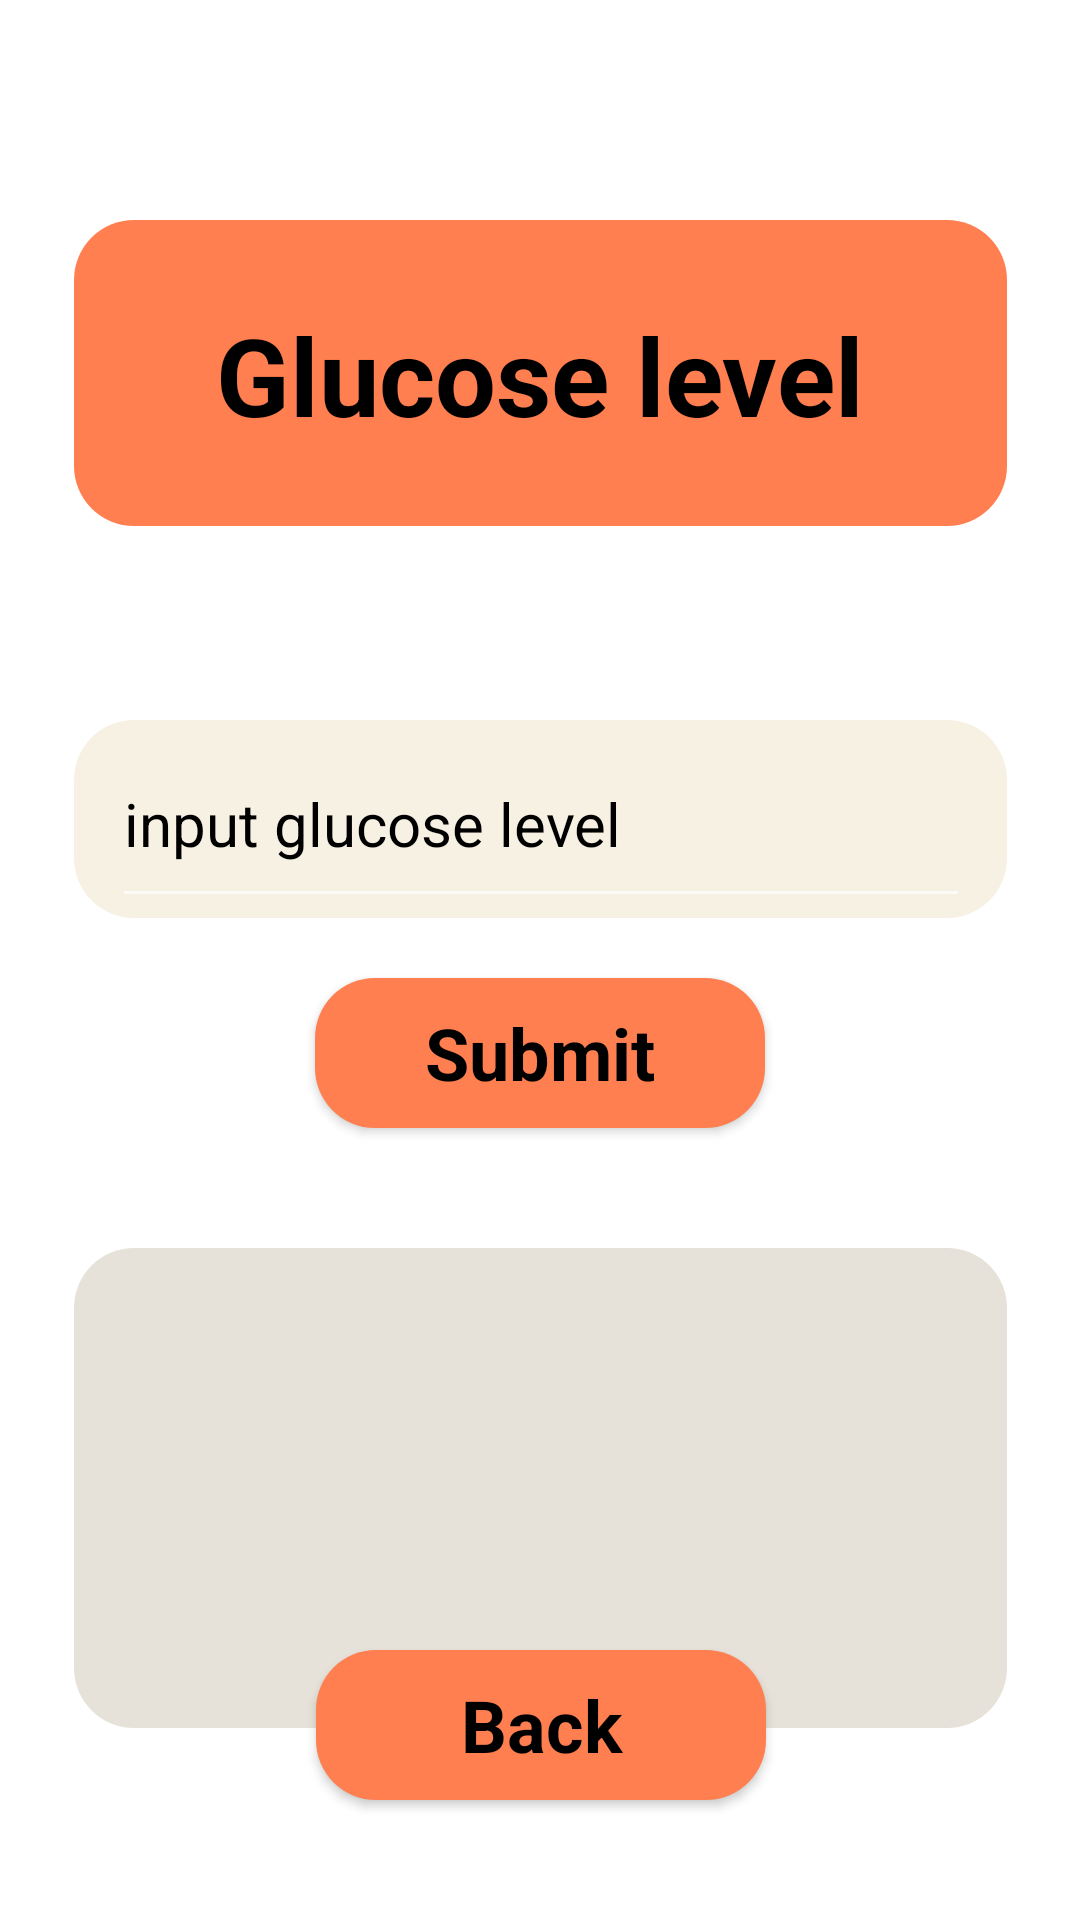

This screen was rendered from an Android layout file. Write that file and the resources it references.
<!-- AndroidManifest.xml: application theme Theme.BloodGlucose -->
<!-- res/layout/glucose.xml -->
<?xml version="1.0" encoding="utf-8"?>
<androidx.constraintlayout.widget.ConstraintLayout xmlns:android="http://schemas.android.com/apk/res/android"
    xmlns:app="http://schemas.android.com/apk/res-auto"
    xmlns:tools="http://schemas.android.com/tools"
    android:layout_width="match_parent"
    android:layout_height="match_parent"
    android:background="@color/screen_background">

    <View
        android:id="@+id/rectangle_or_profile"
        android:layout_width="311dp"
        android:layout_height="102dp"
        android:layout_centerHorizontal="true"
        android:layout_marginTop="20dp"
        android:background="@drawable/orange_rectangle"
        app:layout_constraintBottom_toBottomOf="parent"
        app:layout_constraintEnd_toEndOf="parent"
        app:layout_constraintStart_toStartOf="parent"
        app:layout_constraintTop_toTopOf="parent"
        app:layout_constraintVertical_bias="0.103" />

    <TextView
        android:id="@+id/string_profile"
        android:layout_width="268dp"
        android:layout_height="100dp"
        android:layout_centerHorizontal="true"
        android:layout_gravity="center_horizontal|center"
        android:layout_marginTop="20dp"
        android:gravity="center"
        android:text="@string/string_gl_level"
        android:textColor="@color/color_text"
        android:textSize="36sp"
        android:textStyle="bold"
        app:layout_constraintBottom_toBottomOf="parent"
        app:layout_constraintEnd_toEndOf="parent"
        app:layout_constraintHorizontal_bias="0.496"
        app:layout_constraintStart_toStartOf="parent"
        app:layout_constraintTop_toTopOf="parent"
        app:layout_constraintVertical_bias="0.106" />


    <com.google.android.material.textfield.TextInputLayout
        android:id="@+id/glucose_level"
        android:layout_width="311dp"
        android:layout_height="66dp"
        android:layout_marginTop="65dp"
        android:background="@drawable/beige_rectangle"
        android:hint="@string/input_glucose_level"
        android:textColorHint="@color/grey_text"
        android:textSize="16sp"
        app:layout_constraintEnd_toEndOf="parent"
        app:layout_constraintStart_toStartOf="parent"
        app:layout_constraintTop_toBottomOf="@+id/string_profile">

    </com.google.android.material.textfield.TextInputLayout>

    <Button
        android:id="@+id/button_glucose_back"
        style="@style/Base.Theme.BloodGlucose"
        android:layout_width="150dp"
        android:layout_height="50dp"
        android:layout_marginBottom="40dp"
        android:background="@drawable/orange_rectangle"
        android:text="@string/string_back"
        android:textColor="@color/color_text"
        android:textSize="24sp"
        android:textStyle="bold"
        app:layout_constraintBottom_toBottomOf="parent"
        app:layout_constraintEnd_toEndOf="parent"
        app:layout_constraintHorizontal_bias="0.501"
        app:layout_constraintStart_toStartOf="parent"
        app:layout_constraintTop_toBottomOf="@+id/rectangle_comment_add_glucoze_level"
        app:layout_constraintVertical_bias="1.0" />

    <Button
        android:id="@+id/button_submit_glucose"
        style="@style/Base.Theme.BloodGlucose"
        android:layout_width="150dp"
        android:layout_height="50dp"
        android:layout_marginTop="20dp"
        android:background="@drawable/orange_rectangle"
        android:text="@string/string_submit"
        android:textColor="@color/color_text"
        android:textSize="24sp"
        android:textStyle="bold"
        app:layout_constraintEnd_toEndOf="parent"
        app:layout_constraintStart_toStartOf="parent"
        app:layout_constraintTop_toBottomOf="@+id/glucose_level" />


    <View
        android:id="@+id/rectangle_comment_add_glucoze_level"
        android:layout_width="311dp"
        android:layout_height="160dp"
        android:layout_centerHorizontal="true"
        android:layout_marginTop="40dp"
        android:background="@drawable/grey_rectangle"
        app:layout_constraintEnd_toEndOf="parent"
        app:layout_constraintStart_toStartOf="parent"
        app:layout_constraintTop_toBottomOf="@+id/button_submit_glucose" />

    <TextView
        android:id="@+id/glucose_alert"
        android:layout_width="286dp"
        android:layout_height="wrap_content"
        android:textAlignment="center"
        android:textColor="@color/color_text"
        android:textSize="36sp"
        app:layout_constraintBottom_toBottomOf="@+id/rectangle_comment_add_glucoze_level"
        app:layout_constraintEnd_toEndOf="@+id/rectangle_comment_add_glucoze_level"
        app:layout_constraintStart_toStartOf="@+id/rectangle_comment_add_glucoze_level"
        app:layout_constraintTop_toTopOf="@+id/rectangle_comment_add_glucoze_level"
        tools:textColor="#4CAF50"
        tools:text="Normal" />


    <com.google.android.material.textfield.TextInputEditText
        android:id="@+id/glucose_level_edit_text"
        android:layout_width="286dp"
        android:layout_height="66dp"
        android:hint="@string/input_glucose_level"
        android:inputType="numberDecimal"
        android:textColor="@color/color_text"
        android:textColorHint="@color/color_text"
        android:textSize="20sp"
        app:layout_constraintBottom_toBottomOf="@+id/glucose_level"
        app:layout_constraintEnd_toEndOf="@+id/glucose_level"
        app:layout_constraintStart_toStartOf="@+id/glucose_level"
        app:layout_constraintTop_toTopOf="@+id/glucose_level" />

</androidx.constraintlayout.widget.ConstraintLayout>
<!-- resources referenced by this layout -->
<resources>
  <color name="color_text">#000000</color>
  <color name="grey_text">#3D3D3D</color>
  <color name="screen_background">#FFFFFF</color>
  <!-- drawable beige_rectangle (drawable) -->
  <?xml version="1.0" encoding="utf-8"?>
  <shape xmlns:android="http://schemas.android.com/apk/res/android"
      android:shape="rectangle" >
      <corners android:radius="20dp" />
      <solid android:color="@color/light_beige" />
  </shape>
  <!-- drawable grey_rectangle (drawable) -->
  <?xml version="1.0" encoding="utf-8"?>
  <shape xmlns:android="http://schemas.android.com/apk/res/android"
      android:shape="rectangle" >
      <corners android:radius="20dp" />
      <solid android:color="@color/light_gray" />
  </shape>
  <!-- drawable orange_rectangle (drawable) -->
  <?xml version="1.0" encoding="utf-8"?>
  <shape xmlns:android="http://schemas.android.com/apk/res/android"
      android:shape="rectangle" >
      <solid android:color="@color/orange_color" />
      <corners android:radius="20dp"/>
  </shape>
  <string name="input_glucose_level">input glucose level</string>
  <string name="string_back">Back</string>
  <string name="string_gl_level">Glucose level</string>
  <string name="string_submit">Submit</string>
  <style name="Base.Theme.BloodGlucose" parent="Base.Theme.AppCompat">
  		
  		<item name="backgroundColor">@color/orange_color</item>
  		<item name="android:colorButtonNormal">@color/orange_color</item>
  
  	</style>
  <style name="Theme.BloodGlucose" parent="Base.Theme.BloodGlucose" />
  <color name="light_beige">#F7F1E3</color>
  <color name="light_gray">#E7E2D9</color>
  <color name="orange_color">#FF7F50</color>
</resources>
